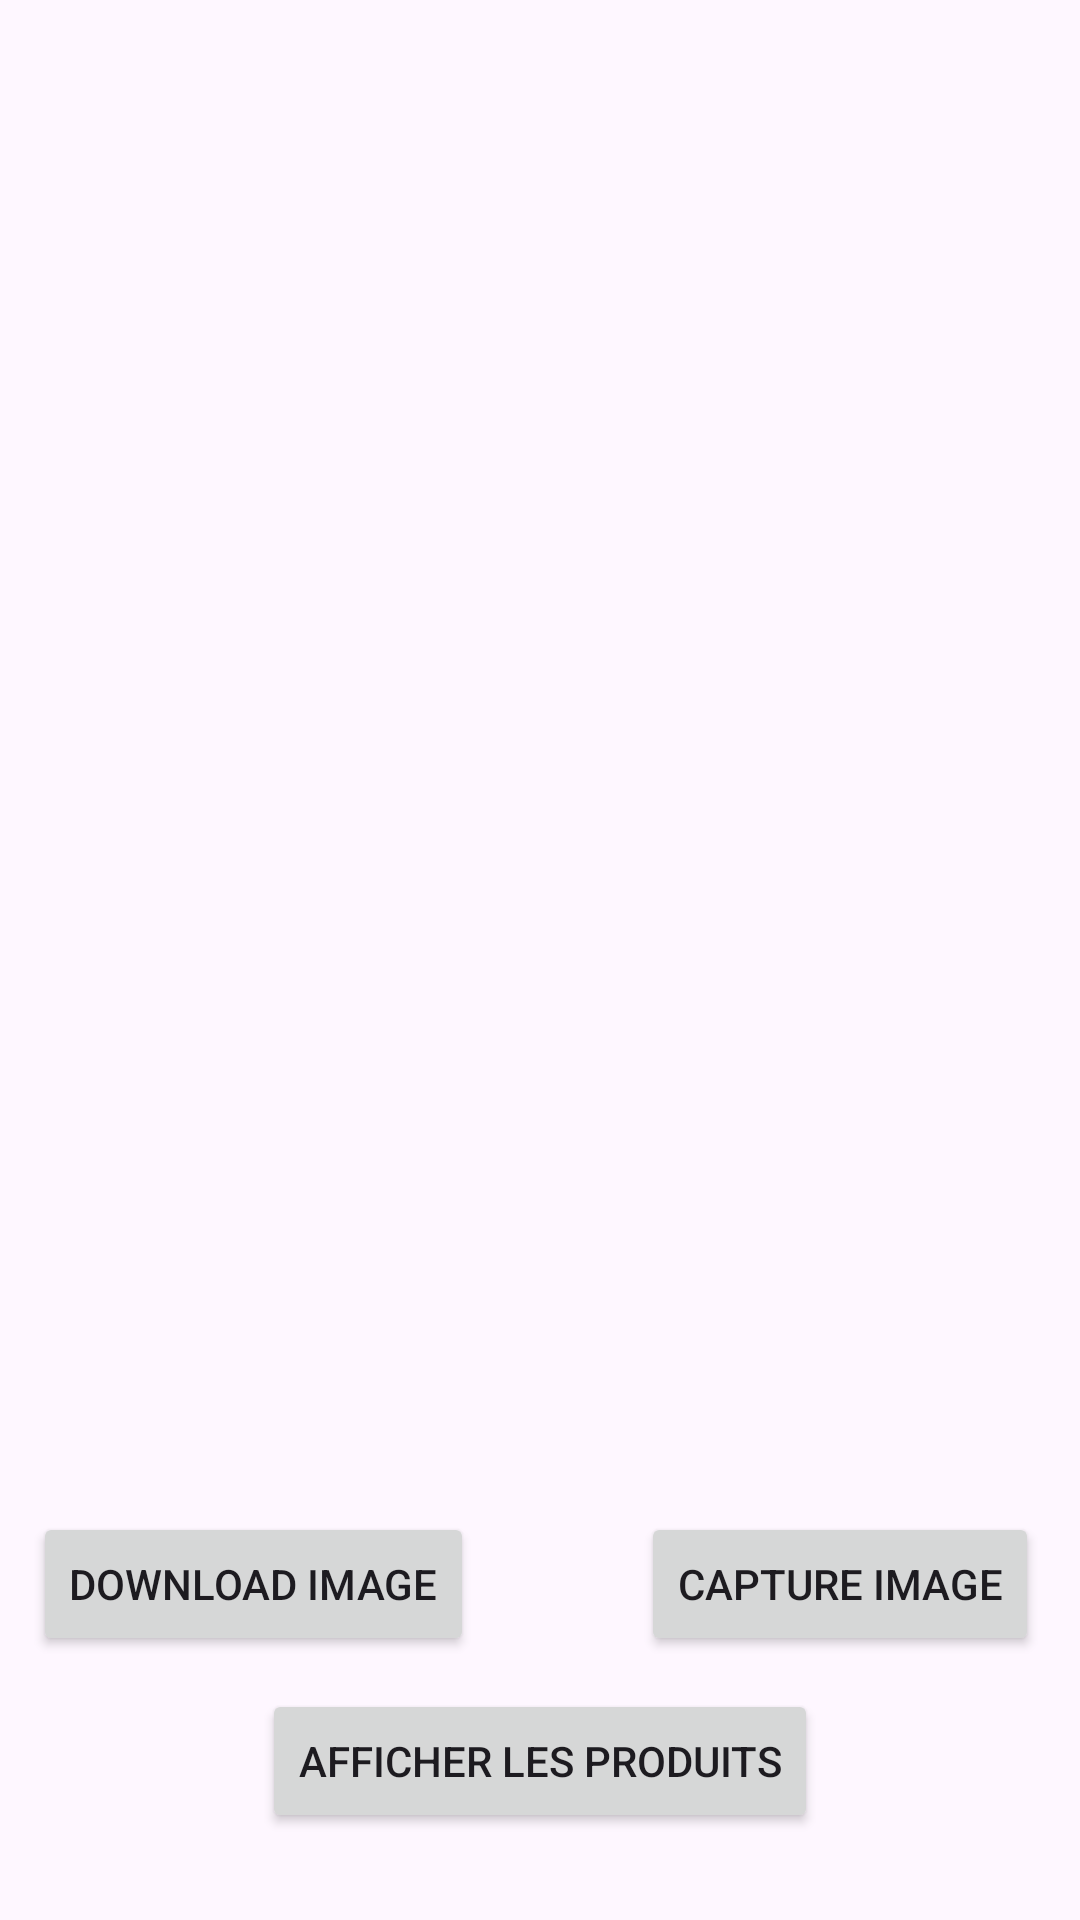

Write the Android layout XML for this screen, with the resource values it uses.
<!-- AndroidManifest.xml: application theme Theme.IDNow_Application -->
<!-- res/layout/activity_main.xml -->
<?xml version="1.0" encoding="utf-8"?>
<androidx.constraintlayout.widget.ConstraintLayout xmlns:android="http://schemas.android.com/apk/res/android"
    xmlns:app="http://schemas.android.com/apk/res-auto"
    xmlns:tools="http://schemas.android.com/tools"
    android:layout_width="match_parent"
    android:layout_height="match_parent"
    android:background="@drawable/image22"
    tools:context="com.example.idnow_v2application.MainActivity">

    <ImageView
        android:id="@+id/imageView"
        android:layout_width="410dp"
        android:layout_height="543dp"
        android:layout_marginTop="36dp"
        android:scaleType="centerCrop"
        app:layout_constraintTop_toTopOf="parent"
        tools:layout_editor_absoluteX="-3dp"
        tools:ignore="MissingConstraints" />

    <Button
        android:id="@+id/captureButton"
        android:layout_width="wrap_content"
        android:layout_height="wrap_content"
        android:layout_marginBottom="88dp"
        android:text="Capture Image"
        app:layout_constraintBottom_toBottomOf="parent"
        app:layout_constraintEnd_toEndOf="parent"
        app:layout_constraintHorizontal_bias="0.94"
        app:layout_constraintStart_toStartOf="parent" />

    <Button
        android:id="@+id/downloadButton"
        android:layout_width="wrap_content"
        android:layout_height="wrap_content"
        android:layout_marginBottom="88dp"
        android:text="Download Image"
        app:layout_constraintBottom_toBottomOf="parent"
        app:layout_constraintEnd_toStartOf="@+id/captureButton"
        app:layout_constraintHorizontal_bias="0.163"
        app:layout_constraintStart_toStartOf="parent" />

    <Button
        android:id="@+id/afficher_products"
        android:layout_width="wrap_content"
        android:layout_height="wrap_content"
        android:text="Afficher les produits"
        app:layout_constraintBottom_toBottomOf="parent"
        app:layout_constraintEnd_toEndOf="parent"
        app:layout_constraintStart_toStartOf="parent"
        app:layout_constraintTop_toBottomOf="@+id/captureButton"
        app:layout_constraintVertical_bias="0.275" />

</androidx.constraintlayout.widget.ConstraintLayout>
<!-- resources referenced by this layout -->
<resources>
  <style name="Theme.IDNow_Application" parent="Base.Theme.IDNow_Application" />
  <style name="Base.Theme.IDNow_Application" parent="Theme.Material3.DayNight.NoActionBar">
          
          
      </style>
</resources>
